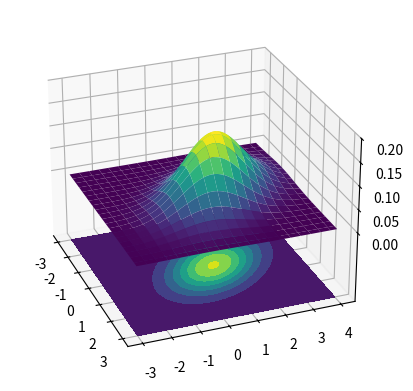

This figure's Python source:
import numpy as np
import matplotlib.pyplot as plt
from matplotlib import cm
from mpl_toolkits.mplot3d import Axes3D
from scipy.stats import multivariate_normal

# Our 2-dimensional distribution will be over variables X and Y
N = 60
X = np.linspace(-3, 3, N)
Y = np.linspace(-3, 4, N)
X, Y = np.meshgrid(X, Y)

# Mean vector and covariance matrix
mu = np.array([0., 1.])
Sigma = np.array([[ 1. , -0.5], [-0.5,  1.5]])

# Pack X and Y into a single 3-dimensional array
pos = np.empty(X.shape + (2,))
pos[:, :, 0] = X
pos[:, :, 1] = Y

# The distribution on the variables X, Y packed into pos.
F = multivariate_normal(mu, Sigma)
Z = F.pdf(pos)

# Create a figure
fig = plt.figure()

# Create a 3D axis using add_subplot
ax = fig.add_subplot(111, projection='3d')

# Plot the surface
ax.plot_surface(X, Y, Z, rstride=3, cstride=3, linewidth=1, antialiased=True,
                cmap=cm.viridis)

# Contour plot under the surface
cset = ax.contourf(X, Y, Z, zdir='z', offset=-0.15, cmap=cm.viridis)

# Adjust the limits, ticks, and view angle
ax.set_zlim(-0.15, 0.2)
ax.set_zticks(np.linspace(0, 0.2, 5))
ax.view_init(27, -21)

# Show the plot
plt.show()

# Save the plot to a file
plt.savefig('image.png')
